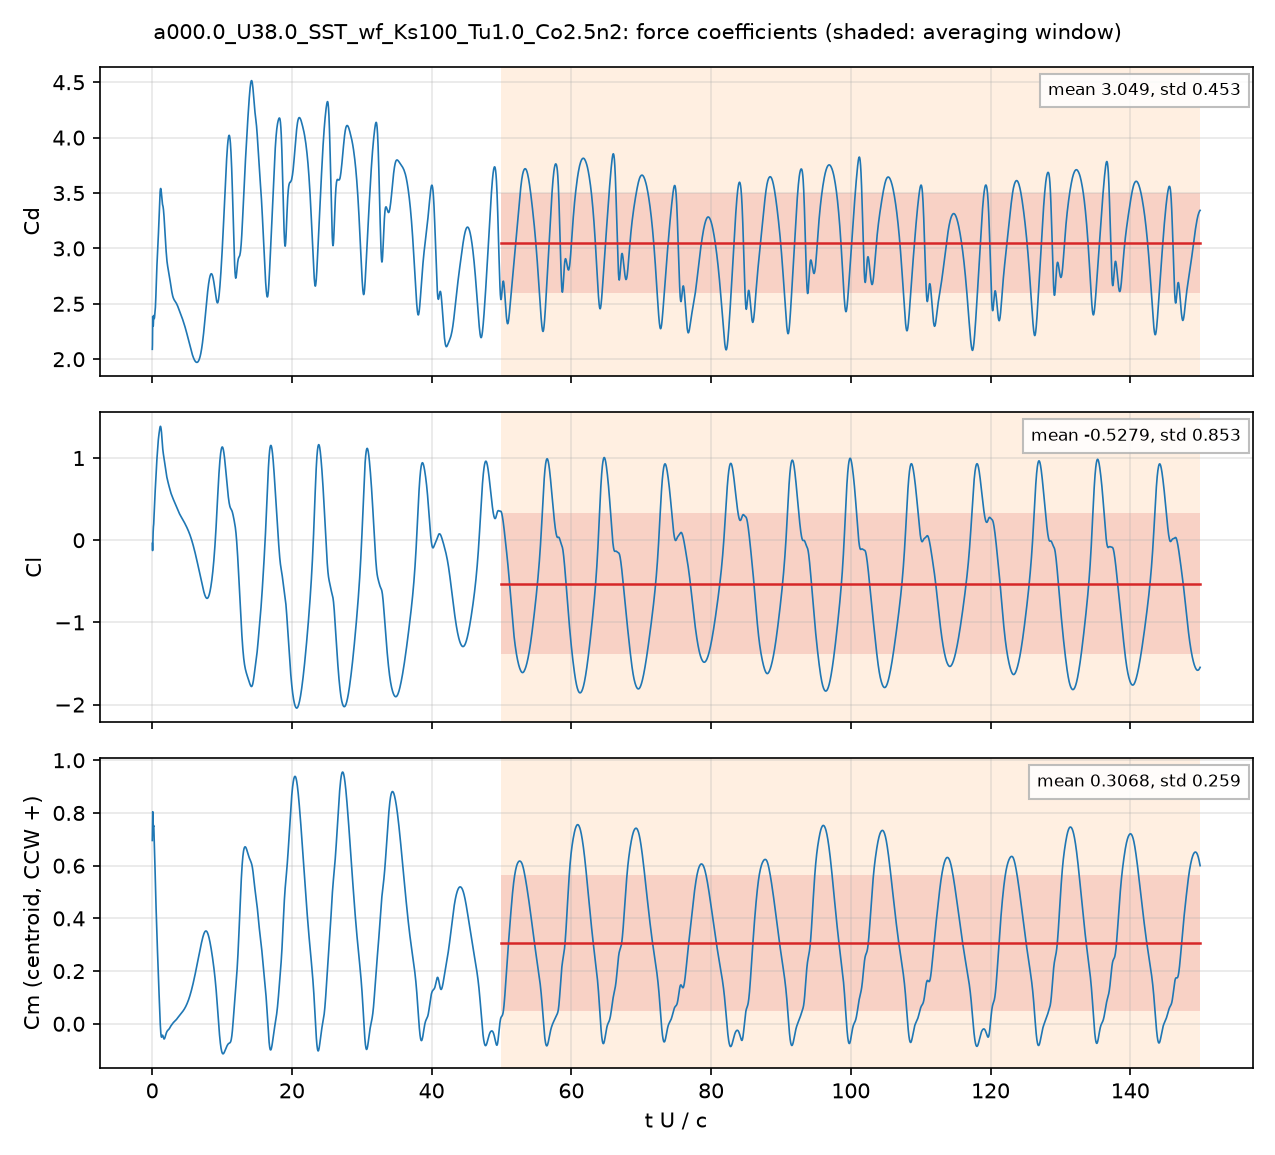

The file beside this chart, header and first rows:
# a000.0_U38.0_SST_wf_Ks100_Tu1.0_Co2.5n…, q = 0.5 U^2, A = c dz, c = 0.048 m; Cm about the centroid, CCW +
# averaging window t U/c = 50 .. 150; de…
t_s, t_U_over_c, Cd, Cl, Cm_z_ccw, Cd_pressure, Cd_viscous
2.5016204e-05, 0.0198, 2.089, -0.03845, 0.6956, 2.085, 0.004011
7.470854e-05, 0.05914, 2.297, -0.1257, 0.786, 2.295, 0.002536
0.0001016, 0.08044, 2.386, -0.08459, 0.8048, 2.384, 0.002053
0.0001506, 0.1192, 2.321, 0.0472, 0.7762, 2.32, 0.001396
0.0001758, 0.1392, 2.299, 0.09924, 0.761, 2.298, 0.001114
0.0002271, 0.1798, 2.328, 0.1637, 0.7478, 2.328, 0.000453
0.0002525, 0.1999, 2.369, 0.1793, 0.7509, 2.369, 8.0423986e-05
0.0003023, 0.2393, 2.393, 0.23, 0.7432, 2.393, -0.0005911
0.0003286, 0.2602, 2.377, 0.2733, 0.7257, 2.378, -0.0009107
0.0003799, 0.3008, 2.367, 0.3592, 0.6876, 2.368, -0.001539
0.0004033, 0.3193, 2.372, 0.3934, 0.6715, 2.374, -0.001858
0.0004559, 0.3609, 2.395, 0.4678, 0.6349, 2.397, -0.002602
0.0004805, 0.3804, 2.41, 0.5017, 0.6177, 2.413, -0.00293
0.0005313, 0.4206, 2.43, 0.5793, 0.5745, 2.433, -0.003555
0.0005553, 0.4396, 2.447, 0.6126, 0.5552, 2.451, -0.003815
0.0006067, 0.4803, 2.493, 0.6811, 0.5145, 2.498, -0.004305
0.0006321, 0.5004, 2.519, 0.7156, 0.4938, 2.523, -0.004553
0.0006825, 0.5404, 2.593, 0.7814, 0.4563, 2.598, -0.005085
0.0007075, 0.5601, 2.631, 0.8115, 0.4388, 2.636, -0.005365
0.0007571, 0.5994, 2.703, 0.8715, 0.4041, 2.709, -0.005985
0.0007839, 0.6206, 2.74, 0.9031, 0.3856, 2.746, -0.006363
0.000833, 0.6594, 2.807, 0.9601, 0.3529, 2.814, -0.007142
0.0008595, 0.6805, 2.844, 0.9886, 0.3364, 2.852, -0.007598
0.0009088, 0.7195, 2.904, 1.038, 0.307, 2.912, -0.00847
0.0009357, 0.7408, 2.933, 1.066, 0.2909, 2.942, -0.008923
0.0009857, 0.7803, 2.982, 1.117, 0.2607, 2.991, -0.00961
0.001011, 0.8004, 3.006, 1.142, 0.2454, 3.016, -0.009863
0.001061, 0.8396, 3.055, 1.184, 0.2173, 3.065, -0.01014
0.001087, 0.8605, 3.082, 1.204, 0.2026, 3.092, -0.01019
0.001136, 0.8997, 3.138, 1.238, 0.1752, 3.148, -0.01018
0.001162, 0.9198, 3.171, 1.253, 0.1614, 3.181, -0.0102
0.001212, 0.9593, 3.235, 1.282, 0.1333, 3.246, -0.01028
0.001239, 0.9807, 3.273, 1.296, 0.118, 3.283, -0.01033
0.00129, 1.021, 3.344, 1.322, 0.08923, 3.354, -0.01035
0.001313, 1.04, 3.376, 1.333, 0.07592, 3.387, -0.01032
0.001365, 1.081, 3.444, 1.355, 0.04726, 3.454, -0.01016
0.001391, 1.101, 3.472, 1.365, 0.03368, 3.482, -0.01003
0.00144, 1.14, 3.512, 1.38, 0.009127, 3.522, -0.009707
0.001464, 1.159, 3.525, 1.384, -0.00173, 3.535, -0.009553
0.001517, 1.201, 3.539, 1.385, -0.02182, 3.549, -0.009282
0.001543, 1.221, 3.541, 1.38, -0.02969, 3.55, -0.009193
0.001592, 1.26, 3.532, 1.365, -0.04128, 3.541, -0.009104
0.001615, 1.279, 3.526, 1.355, -0.04519, 3.535, -0.009092
0.001667, 1.319, 3.5, 1.327, -0.05033, 3.509, -0.009155
0.001691, 1.339, 3.484, 1.309, -0.05072, 3.493, -0.009239
0.001744, 1.381, 3.45, 1.265, -0.04928, 3.459, -0.00955
0.001769, 1.401, 3.435, 1.24, -0.04752, 3.445, -0.009735
0.001821, 1.441, 3.411, 1.19, -0.04437, 3.421, -0.01007
0.001843, 1.459, 3.404, 1.169, -0.04346, 3.414, -0.01015
0.001894, 1.5, 3.393, 1.125, -0.04348, 3.403, -0.01015
0.00192, 1.52, 3.389, 1.106, -0.04447, 3.399, -0.01005
0.001972, 1.561, 3.376, 1.075, -0.04779, 3.386, -0.009686
0.001998, 1.581, 3.368, 1.062, -0.04985, 3.378, -0.00944
0.002045, 1.619, 3.348, 1.04, -0.05339, 3.357, -0.008922
0.00207, 1.639, 3.334, 1.028, -0.05498, 3.343, -0.00863
0.002123, 1.68, 3.302, 1.004, -0.05716, 3.31, -0.008008
0.002147, 1.699, 3.284, 0.9927, -0.05751, 3.292, -0.007724
0.002197, 1.739, 3.246, 0.9673, -0.05716, 3.253, -0.007136
... 4,942 more rows
